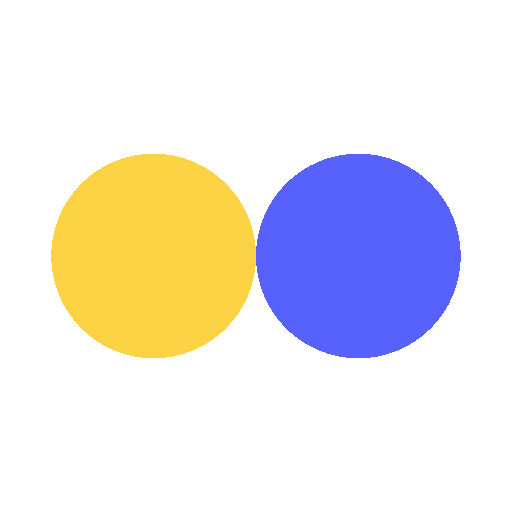
t = 0.00 s
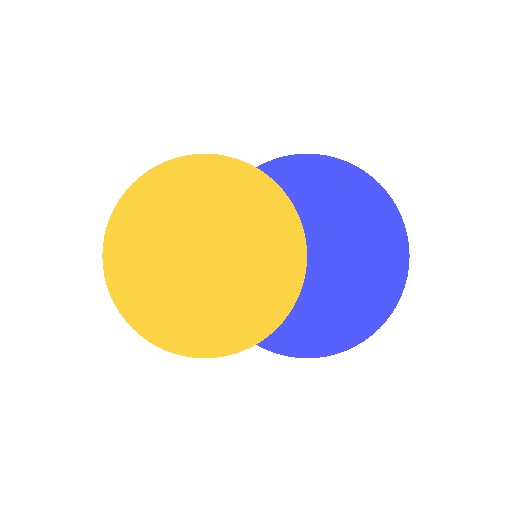
t = 0.15 s
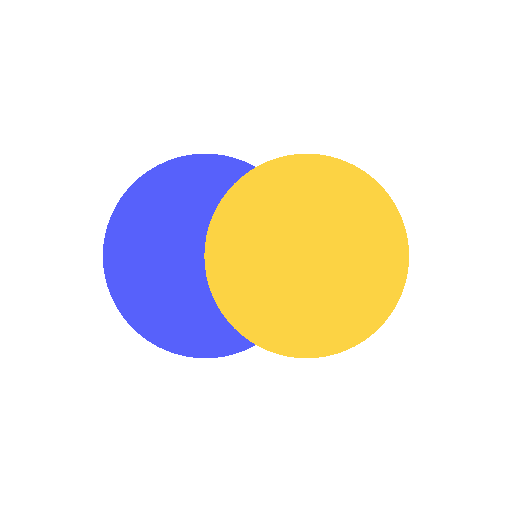
t = 0.44 s
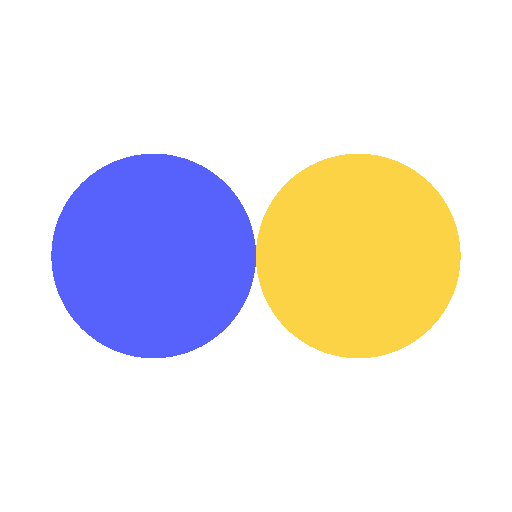
t = 0.59 s
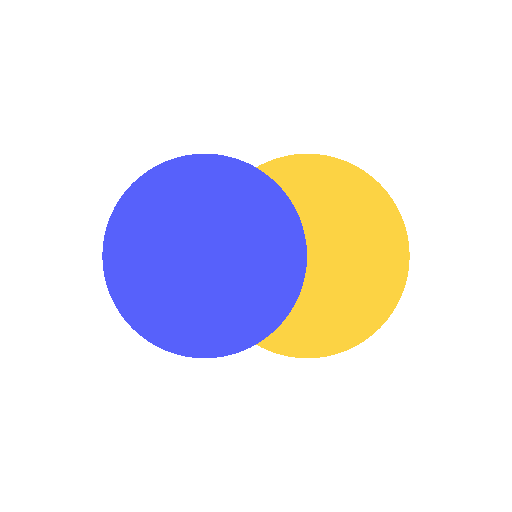
t = 0.74 s
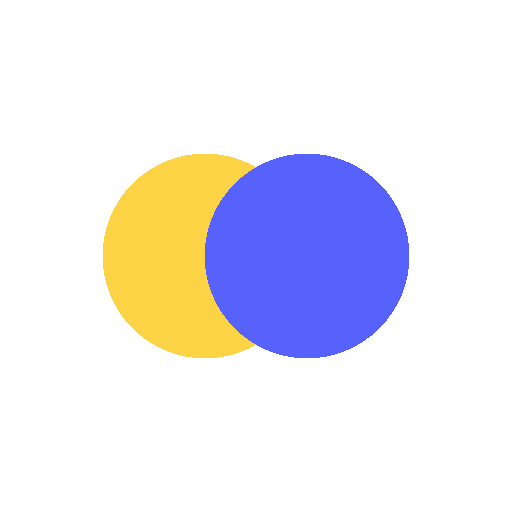
t = 1.03 s

The animated SVG that drew these frames (rendered in a browser with its animation timeline set to each time). Animation: 4 SMIL elements (animate=4); one cycle of 1.18 s, repeats indefinitely.

<?xml version="1.0" encoding="utf-8"?>
<svg xmlns="http://www.w3.org/2000/svg" xmlns:xlink="http://www.w3.org/1999/xlink" style="margin: auto; background: none; display: block; shape-rendering: crispedges; animation-play-state: running; animation-delay: 0s;" width="200px" height="200px" viewBox="0 0 100 100" preserveAspectRatio="xMidYMid">
<circle cx="30" cy="50" fill="#5761fb" r="20" style="animation-play-state: running; animation-delay: 0s;">
  <animate attributeName="cx" repeatCount="indefinite" dur="1.1764705882352942s" keyTimes="0;0.5;1" values="30;70;30" begin="-0.5882352941176471s" style="animation-play-state: running; animation-delay: 0s;"></animate>
</circle>
<circle cx="70" cy="50" fill="#fcd344" r="20" style="animation-play-state: running; animation-delay: 0s;">
  <animate attributeName="cx" repeatCount="indefinite" dur="1.1764705882352942s" keyTimes="0;0.5;1" values="30;70;30" begin="0s" style="animation-play-state: running; animation-delay: 0s;"></animate>
</circle>
<circle cx="30" cy="50" fill="#5761fb" r="20" style="animation-play-state: running; animation-delay: 0s;">
  <animate attributeName="cx" repeatCount="indefinite" dur="1.1764705882352942s" keyTimes="0;0.5;1" values="30;70;30" begin="-0.5882352941176471s" style="animation-play-state: running; animation-delay: 0s;"></animate>
  <animate attributeName="fill-opacity" values="0;0;1;1" calcMode="discrete" keyTimes="0;0.499;0.5;1" dur="1.1764705882352942s" repeatCount="indefinite" style="animation-play-state: running; animation-delay: 0s;"></animate>
</circle>
<!-- [ldio] generated by https://loading.io/ --></svg>